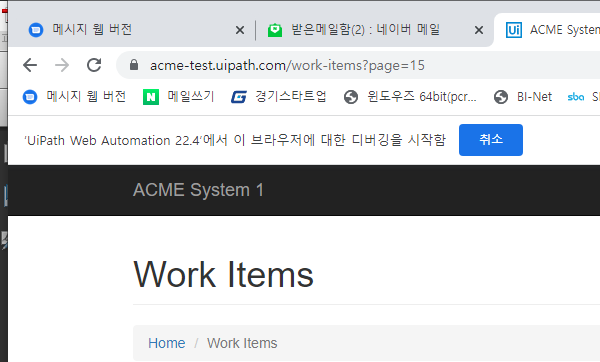
Task: Robotic Enterprise Framework
Workflow: System1NavigateToWiDetails

Step 1: Attach Browser 'chrome.exe ACME' in window 'ACME System 1*' (chrome.exe)
